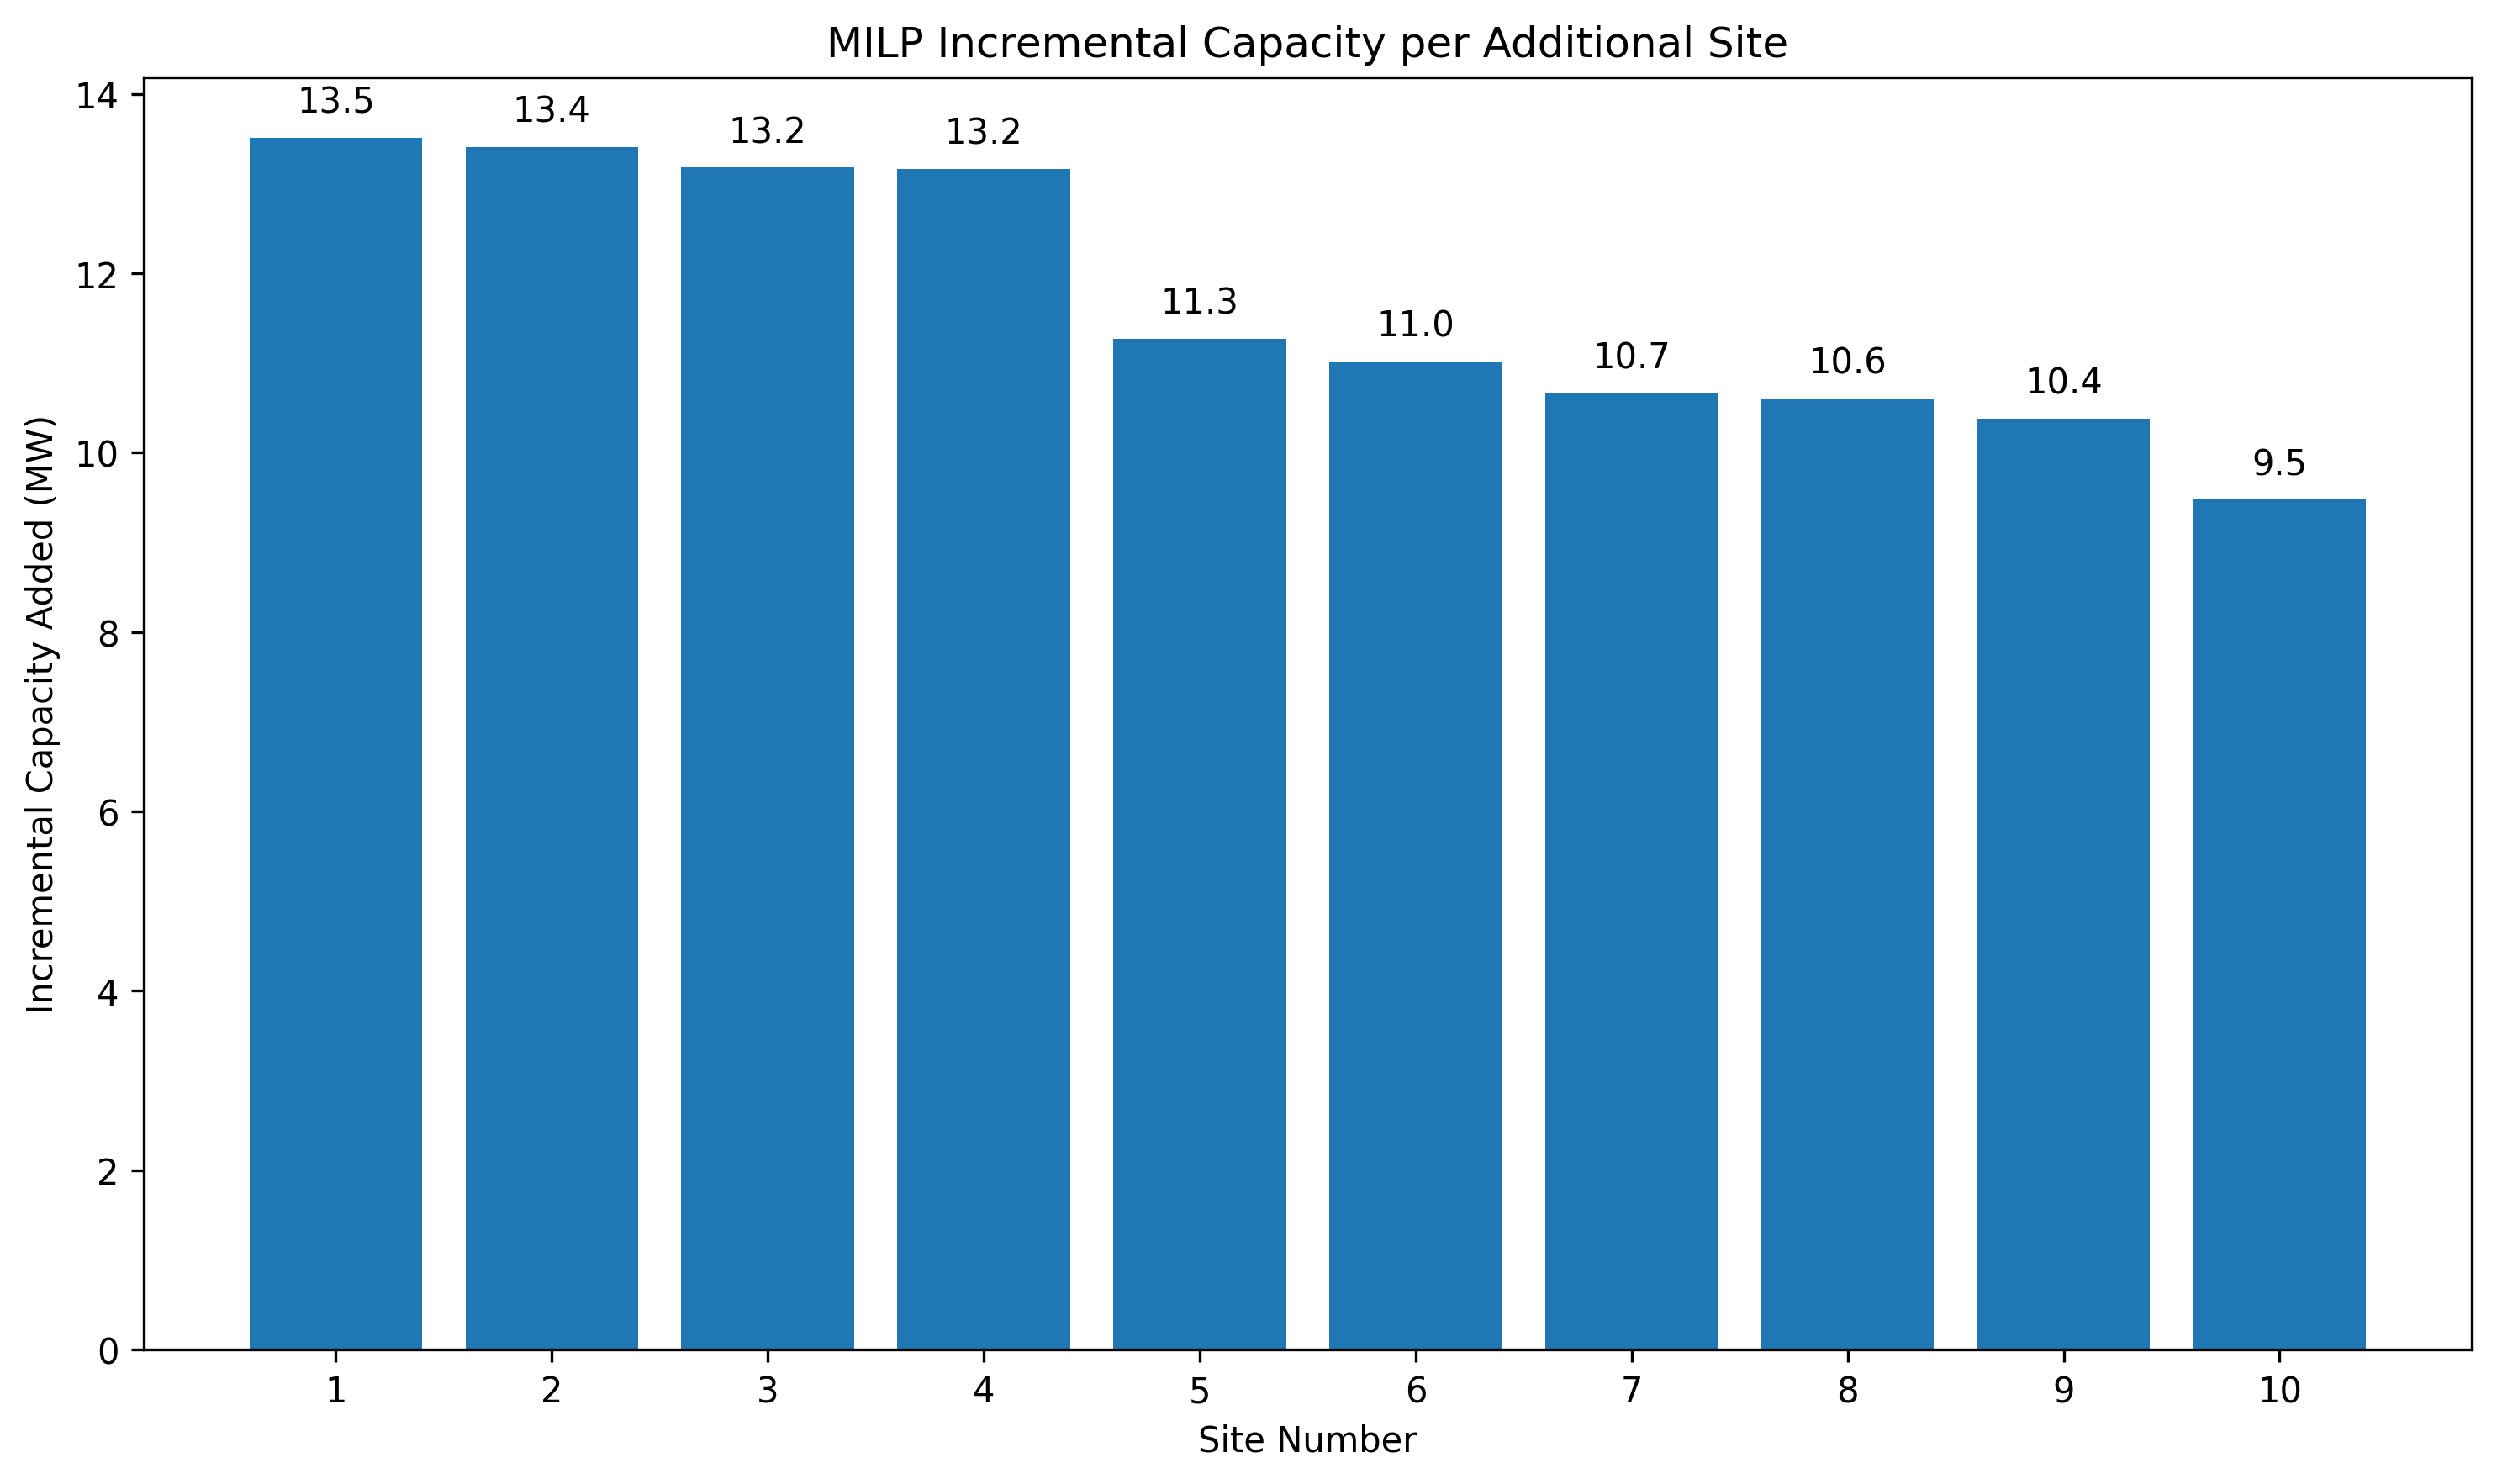

Reproduce this figure in Python.
import pandas as pd
import matplotlib.pyplot as plt
from pathlib import Path

PROJECT_ROOT = Path(__file__).resolve().parent.parent.parent

INPUT_FILE = PROJECT_ROOT / "output" / "greensboro_base_milp_results.xlsx"
OUTPUT_FILE = Path(__file__).resolve().parent / "milp_incremental_capacity.png"

df = pd.read_excel(
    INPUT_FILE,
    sheet_name="Scenario_Summary"
)

df = df[
    df["Scenario"].str.startswith("Max_")
].copy()

df = df.sort_values("MaxSites")

# Calculate capacity added by each additional site
df["IncrementalMW"] = (
    df["OptimalTotalMW"].diff()
    .fillna(df["OptimalTotalMW"])
)

fig, ax = plt.subplots(figsize=(10, 6))

bars = ax.bar(
    df["MaxSites"],
    df["IncrementalMW"]
)

for bar, value in zip(bars, df["IncrementalMW"]):
    ax.text(
        bar.get_x() + bar.get_width() / 2,
        bar.get_height() + 0.2,
        f"{value:.1f}",
        ha="center",
        va="bottom"
    )

ax.set_xlabel("Site Number")
ax.set_ylabel("Incremental Capacity Added (MW)")
ax.set_title("MILP Incremental Capacity per Additional Site")
ax.set_xticks(df["MaxSites"])

plt.tight_layout()

plt.savefig(
    OUTPUT_FILE,
    dpi=300,
    bbox_inches="tight"
)

plt.show()

print(f"Chart saved to: {OUTPUT_FILE}")
